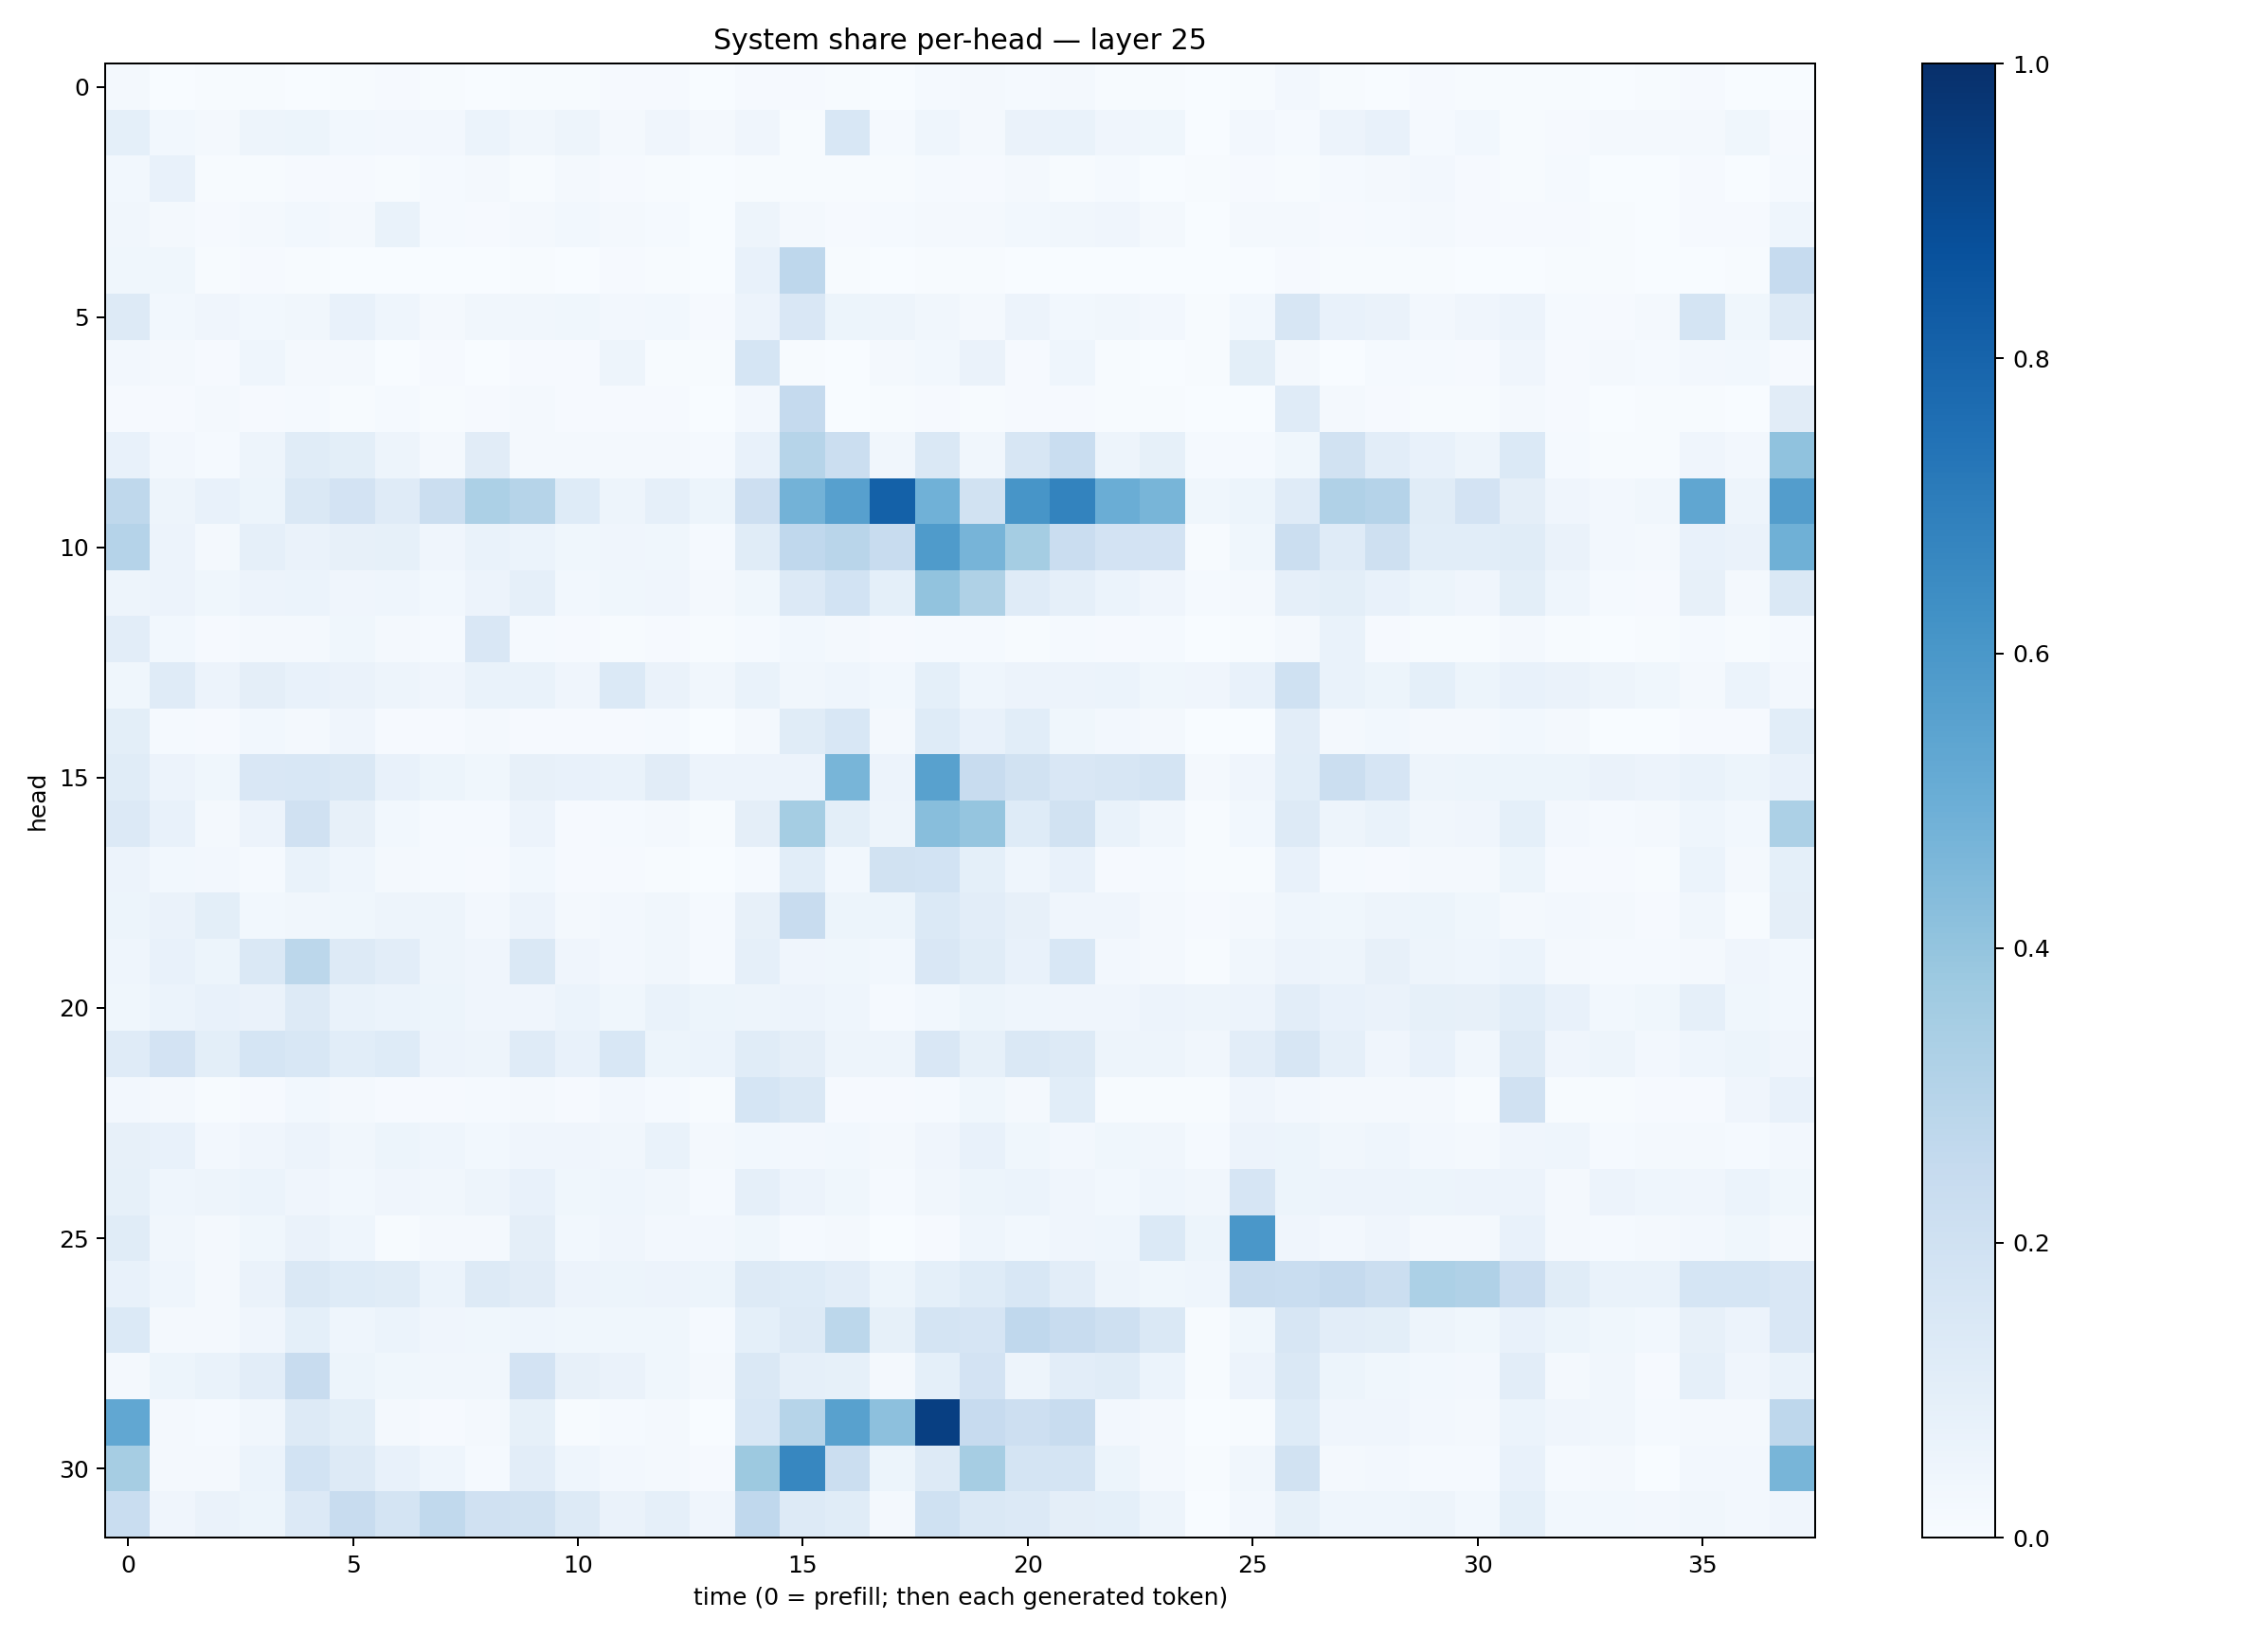

The file beside this chart, header and first rows:
0.018345596, 0.0036208078, 0.004946887, 0.0065123965, 0.00262877, 0.0040507703, 0.010192394, 0.0058750533, 0.0018593301, 0.0047926144, 0.006960023, 0.009275314, 0.008075437, 0.0015411648, 0.009502267, 0.0086699575, 0.0043189563, 0.002865186, 0.013268355, 0.0166295, 0.0136552565, 0.016882796, 0.0050264634, 0.004071597
0.09036, 0.02768, 0.02245, 0.04923, 0.05171, 0.02947, 0.02671, 0.02575, 0.05877, 0.03258, 0.04754, 0.0216, 0.03907, 0.02308, 0.04117, 0.006893, 0.1549, 0.01223, 0.04637, 0.01937, 0.06387, 0.06677, 0.03907, 0.03603
0.02761, 0.07286, 0.007384, 0.006813, 0.0108, 0.009965, 0.006833, 0.01267, 0.02039, 0.005637, 0.01677, 0.009805, 0.005057, 0.003236, 0.006151, 0.007795, 0.00609, 0.005367, 0.01255, 0.01134, 0.02316, 0.005154, 0.01187, 0.003267
0.03208, 0.02225, 0.007813, 0.01771, 0.0283, 0.02062, 0.06735, 0.01415, 0.01126, 0.01584, 0.02787, 0.02133, 0.01214, 0.003394, 0.04967, 0.01828, 0.009574, 0.01411, 0.0182, 0.0177, 0.02979, 0.03228, 0.03913, 0.0198
0.03601, 0.03601, 0.004068, 0.01136, 0.007121, 0.003, 0.001864, 0.002767, 0.00234, 0.004068, 0.00137, 0.01135, 0.004201, 0.001829, 0.07724, 0.2753, 0.00531, 0.002902, 0.005448, 0.006284, 0.001697, 0.000795, 0.0007512, 0.001745
0.1304, 0.03103, 0.0407, 0.02748, 0.03222, 0.0733, 0.04672, 0.02237, 0.03147, 0.03439, 0.03752, 0.02405, 0.02958, 0.009731, 0.05802, 0.1496, 0.05182, 0.04813, 0.03204, 0.01728, 0.05556, 0.02865, 0.03495, 0.0249
0.02674, 0.01802, 0.008717, 0.04564, 0.02336, 0.02119, 0.003749, 0.01014, 0.003004, 0.01029, 0.008507, 0.04896, 0.007494, 0.005993, 0.1704, 0.007601, 0.002611, 0.0161, 0.02782, 0.06342, 0.008453, 0.04604, 0.005787, 0.002176
0.008615, 0.009402, 0.02151, 0.008716, 0.01288, 0.004312, 0.01206, 0.004681, 0.009191, 0.01813, 0.008254, 0.01017, 0.009704, 0.003452, 0.02514, 0.2537, 0.003653, 0.007394, 0.008558, 0.006793, 0.01022, 0.01144, 0.0044, 0.005705
0.07366, 0.02466, 0.01215, 0.04907, 0.1164, 0.1012, 0.0493, 0.0201, 0.1106, 0.01846, 0.01997, 0.02024, 0.01955, 0.01216, 0.07809, 0.2977, 0.2259, 0.03151, 0.1424, 0.03271, 0.1629, 0.2342, 0.04919, 0.08237
0.2728, 0.04771, 0.07678, 0.05439, 0.141, 0.1821, 0.1198, 0.2256, 0.3287, 0.3001, 0.1246, 0.04762, 0.08818, 0.05343, 0.2122, 0.4771, 0.5599, 0.8088, 0.4878, 0.1952, 0.6061, 0.677, 0.5019, 0.4663
0.3014, 0.05499, 0.01817, 0.08928, 0.06296, 0.08177, 0.08355, 0.04157, 0.06865, 0.06076, 0.03674, 0.03963, 0.03532, 0.01367, 0.1142, 0.2657, 0.2917, 0.2356, 0.5822, 0.4696, 0.3537, 0.2296, 0.1814, 0.182
0.04732, 0.05549, 0.03796, 0.05756, 0.06123, 0.04127, 0.0449, 0.029, 0.05546, 0.08933, 0.03021, 0.03521, 0.04279, 0.02319, 0.03587, 0.1345, 0.1857, 0.09287, 0.4052, 0.3228, 0.1204, 0.08745, 0.06248, 0.03975
0.1032, 0.02892, 0.008927, 0.02284, 0.01978, 0.03566, 0.02088, 0.01349, 0.1507, 0.01388, 0.01002, 0.007806, 0.01164, 0.005702, 0.0145, 0.02796, 0.01569, 0.008029, 0.01404, 0.01232, 0.005466, 0.01198, 0.01106, 0.01336
0.03655, 0.12, 0.05734, 0.09693, 0.07464, 0.06526, 0.04957, 0.04102, 0.06879, 0.06669, 0.04261, 0.1389, 0.06293, 0.03405, 0.06881, 0.03208, 0.04457, 0.03038, 0.09306, 0.0441, 0.05839, 0.05772, 0.06167, 0.03642
0.09997, 0.01399, 0.01109, 0.03023, 0.01617, 0.03997, 0.008347, 0.01153, 0.01686, 0.01166, 0.009685, 0.008733, 0.01417, 0.003496, 0.0225, 0.1164, 0.1536, 0.0161, 0.1245, 0.07647, 0.1092, 0.03761, 0.02585, 0.01935
0.1142, 0.05567, 0.03614, 0.1493, 0.156, 0.1458, 0.07763, 0.05192, 0.03829, 0.07824, 0.07123, 0.06841, 0.1094, 0.05825, 0.05614, 0.0577, 0.468, 0.05488, 0.5563, 0.2407, 0.1939, 0.149, 0.1576, 0.1748
0.1338, 0.07558, 0.01807, 0.05598, 0.1986, 0.08002, 0.0295, 0.01206, 0.01242, 0.05475, 0.009244, 0.01506, 0.0197, 0.006476, 0.09443, 0.3553, 0.09783, 0.04894, 0.4288, 0.3955, 0.1215, 0.191, 0.06883, 0.03225
0.05663, 0.02862, 0.02586, 0.01516, 0.06843, 0.04467, 0.02011, 0.01369, 0.008537, 0.02866, 0.008936, 0.008469, 0.007587, 0.003171, 0.01491, 0.1079, 0.02866, 0.1933, 0.1868, 0.09221, 0.04307, 0.07228, 0.009083, 0.01198
0.05226, 0.06616, 0.09822, 0.02953, 0.0338, 0.03726, 0.04953, 0.04716, 0.02445, 0.05487, 0.02268, 0.0244, 0.03415, 0.01343, 0.07886, 0.2363, 0.05374, 0.0514, 0.137, 0.103, 0.07921, 0.04226, 0.04214, 0.01949
0.0445, 0.07649, 0.05296, 0.1456, 0.2802, 0.1285, 0.1026, 0.04994, 0.03959, 0.1419, 0.0416, 0.0257, 0.0326, 0.01293, 0.08952, 0.04151, 0.03871, 0.02852, 0.1507, 0.1165, 0.07223, 0.1528, 0.02349, 0.02085
0.03842, 0.05938, 0.07756, 0.06435, 0.1315, 0.06691, 0.06189, 0.05167, 0.04233, 0.04021, 0.05916, 0.03827, 0.06952, 0.05334, 0.04939, 0.05728, 0.04334, 0.01189, 0.02923, 0.05148, 0.04653, 0.04178, 0.04156, 0.05836
0.1199, 0.1828, 0.1009, 0.1701, 0.1544, 0.1064, 0.1221, 0.05501, 0.04997, 0.1196, 0.07605, 0.153, 0.05396, 0.05975, 0.1141, 0.0938, 0.04961, 0.04964, 0.1497, 0.08427, 0.1426, 0.1264, 0.04971, 0.04993
0.02517, 0.01583, 0.004742, 0.01034, 0.02867, 0.01966, 0.008487, 0.009927, 0.01405, 0.02163, 0.01012, 0.02353, 0.01212, 0.006118, 0.1702, 0.1453, 0.00881, 0.01039, 0.01536, 0.03738, 0.02086, 0.1078, 0.007591, 0.004972
0.07864, 0.07791, 0.02373, 0.03997, 0.05859, 0.03463, 0.05165, 0.04583, 0.02969, 0.04171, 0.04194, 0.03282, 0.06732, 0.01894, 0.03025, 0.02656, 0.02748, 0.01701, 0.0413, 0.07344, 0.03836, 0.02511, 0.03771, 0.03329
0.08265, 0.04675, 0.0506, 0.06056, 0.04185, 0.02744, 0.04041, 0.03234, 0.04728, 0.07811, 0.03691, 0.0436, 0.03492, 0.0135, 0.08829, 0.05747, 0.03589, 0.01369, 0.03166, 0.0525, 0.06145, 0.03934, 0.02823, 0.04622
0.1145, 0.03297, 0.01588, 0.03677, 0.06413, 0.04457, 0.007776, 0.01827, 0.01758, 0.09407, 0.0306, 0.03957, 0.02707, 0.02664, 0.03535, 0.01406, 0.02069, 0.002864, 0.008622, 0.04363, 0.02959, 0.04042, 0.04455, 0.1371
0.07084, 0.04621, 0.01981, 0.06561, 0.1473, 0.1228, 0.1135, 0.06237, 0.1277, 0.11, 0.057, 0.05284, 0.05642, 0.05367, 0.1318, 0.1213, 0.1054, 0.05468, 0.09128, 0.1231, 0.1529, 0.1021, 0.04698, 0.03766
0.1387, 0.02092, 0.02078, 0.04133, 0.09033, 0.04319, 0.06218, 0.04115, 0.03554, 0.04552, 0.03779, 0.0368, 0.03833, 0.01469, 0.09185, 0.1257, 0.2777, 0.08534, 0.178, 0.1665, 0.2693, 0.2398, 0.2082, 0.1431
0.02283, 0.05203, 0.06954, 0.1042, 0.2383, 0.05459, 0.03535, 0.03286, 0.03313, 0.1807, 0.07923, 0.06605, 0.03897, 0.02112, 0.1439, 0.08645, 0.08323, 0.01603, 0.09228, 0.1817, 0.0479, 0.1036, 0.1133, 0.06162
0.529, 0.02125, 0.01419, 0.03299, 0.1252, 0.1004, 0.01651, 0.01068, 0.02008, 0.08419, 0.004121, 0.01311, 0.01817, 0.002512, 0.1561, 0.2973, 0.5583, 0.4164, 0.9405, 0.244, 0.2146, 0.2349, 0.02573, 0.01733
0.348, 0.01608, 0.01791, 0.06149, 0.1862, 0.1318, 0.07366, 0.04421, 0.01454, 0.1034, 0.04363, 0.02418, 0.01709, 0.008732, 0.3756, 0.6663, 0.225, 0.05275, 0.1267, 0.3501, 0.1784, 0.1781, 0.05312, 0.01571
0.2315, 0.0421, 0.06423, 0.05237, 0.1341, 0.2401, 0.1752, 0.2629, 0.1962, 0.1903, 0.1285, 0.0662, 0.08949, 0.04162, 0.2671, 0.1305, 0.1152, 0.02327, 0.2019, 0.145, 0.1329, 0.09764, 0.09354, 0.04993
